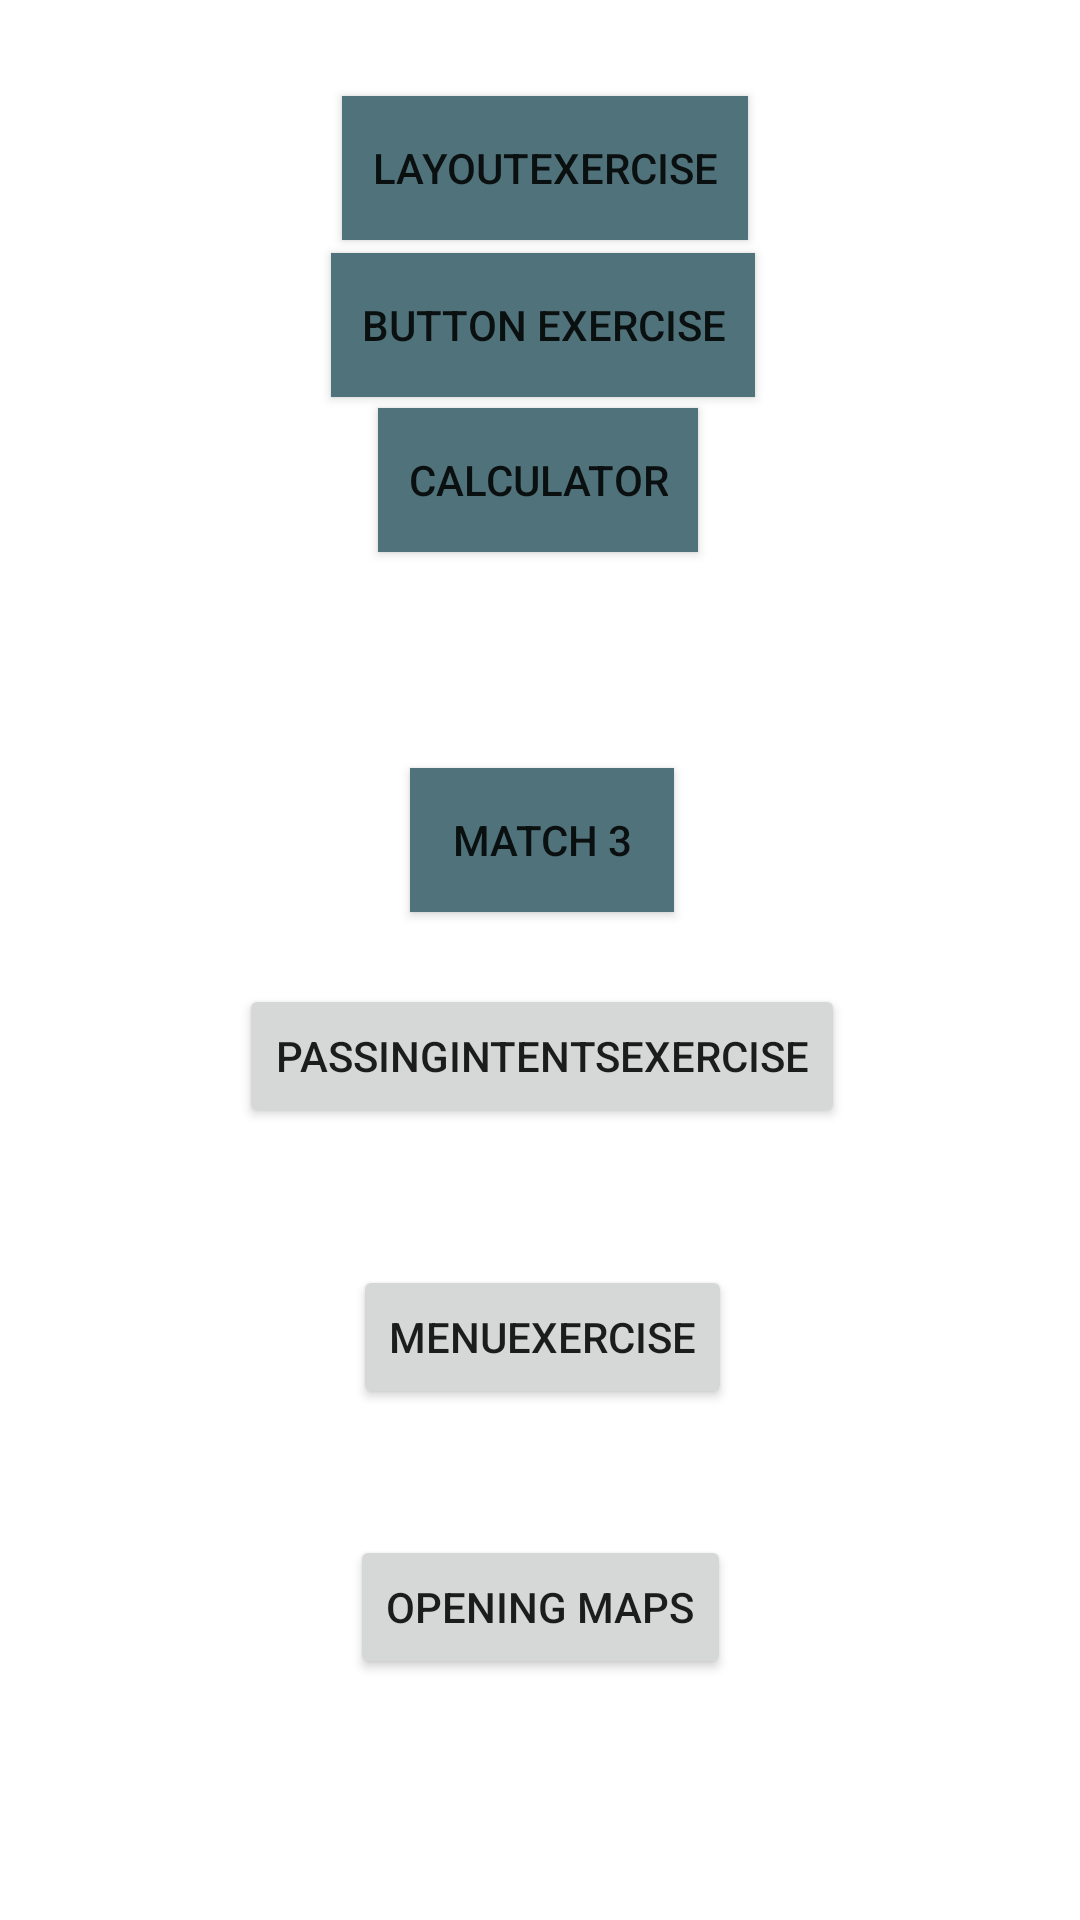

Android layout source for this screen:
<!-- AndroidManifest.xml: application theme Theme.AndroidProjectCollection -->
<!-- res/layout/activity_main.xml -->
<?xml version="1.0" encoding="utf-8"?>
<androidx.constraintlayout.widget.ConstraintLayout xmlns:android="http://schemas.android.com/apk/res/android"
    xmlns:app="http://schemas.android.com/apk/res-auto"
    xmlns:tools="http://schemas.android.com/tools"
    android:layout_width="match_parent"
    android:layout_height="match_parent"
    tools:context=".MainActivity">

    <Button
        android:id="@+id/btnLayoutExercise"
        android:layout_width="wrap_content"
        android:layout_height="wrap_content"
        android:layout_marginTop="32dp"
        android:background="@color/all"
        android:padding="10dp"
        android:text="@string/layout"
        app:layout_constraintEnd_toEndOf="parent"
        app:layout_constraintHorizontal_bias="0.507"
        app:layout_constraintStart_toStartOf="parent"
        app:layout_constraintTop_toTopOf="parent" />

    <Button
        android:id="@+id/btnButtonExercise"
        android:layout_width="wrap_content"
        android:layout_height="wrap_content"
        android:background="@color/all"
        android:padding="10dp"
        android:text="@string/btnexercise"
        app:layout_constraintBottom_toTopOf="@+id/btnCalculator"
        app:layout_constraintEnd_toEndOf="parent"
        app:layout_constraintHorizontal_bias="0.505"
        app:layout_constraintStart_toStartOf="parent"
        app:layout_constraintTop_toBottomOf="@+id/btnLayoutExercise"
        app:layout_constraintVertical_bias="0.527" />

    <Button
        android:id="@+id/btnMenus"
        android:layout_width="wrap_content"
        android:layout_height="wrap_content"
        android:layout_marginTop="32dp"
        android:text="MenuExercise"
        app:layout_constraintBottom_toBottomOf="parent"
        app:layout_constraintEnd_toEndOf="parent"
        app:layout_constraintHorizontal_bias="0.503"
        app:layout_constraintStart_toStartOf="parent"
        app:layout_constraintTop_toBottomOf="@+id/btnPassingIntentsExercise"
        app:layout_constraintVertical_bias="0.074" />

    <Button
        android:id="@+id/btnCalculator"
        android:layout_width="wrap_content"
        android:layout_height="wrap_content"
        android:layout_marginBottom="72dp"
        android:background="@color/all"
        android:padding="10dp"
        android:text="@string/calculator"
        app:layout_constraintBottom_toTopOf="@+id/btnMatch3"
        app:layout_constraintEnd_toEndOf="parent"
        app:layout_constraintHorizontal_bias="0.498"
        app:layout_constraintStart_toStartOf="parent" />

    <Button
        android:id="@+id/btnMatch3"
        android:layout_width="wrap_content"
        android:layout_height="wrap_content"
        android:layout_marginBottom="336dp"
        android:background="@color/all"
        android:text="@string/Match3"
        app:layout_constraintBottom_toBottomOf="parent"
        app:layout_constraintEnd_toEndOf="parent"
        app:layout_constraintHorizontal_bias="0.503"
        app:layout_constraintStart_toStartOf="parent" />

    <Button
        android:id="@+id/btnPassingIntentsExercise"
        android:layout_width="wrap_content"
        android:layout_height="wrap_content"
        android:layout_marginTop="24dp"
        android:text="@string/PassingIntents"
        app:layout_constraintEnd_toEndOf="parent"
        app:layout_constraintHorizontal_bias="0.505"
        app:layout_constraintStart_toStartOf="parent"
        app:layout_constraintTop_toBottomOf="@+id/btnMatch3" />

    <Button
        android:id="@+id/btnMaps"
        android:layout_width="wrap_content"
        android:layout_height="wrap_content"
        android:text="Opening Maps"
        app:layout_constraintBottom_toBottomOf="parent"
        app:layout_constraintEnd_toEndOf="parent"
        app:layout_constraintHorizontal_bias="0.501"
        app:layout_constraintStart_toStartOf="parent"
        app:layout_constraintTop_toBottomOf="@+id/btnMenus"
        app:layout_constraintVertical_bias="0.344" />

</androidx.constraintlayout.widget.ConstraintLayout>
<!-- resources referenced by this layout -->
<resources>
  <color name="all">#50727B</color>
  <string name="Match3">Match 3</string>
  <string name="PassingIntents">PassingIntentsExercise</string>
  <string name="btnexercise">Button Exercise</string>
  <string name="calculator">Calculator</string>
  <string name="layout">LayoutExercise</string>
  <style name="Theme.AndroidProjectCollection" parent="Theme.MaterialComponents.DayNight">
          
          <item name="colorPrimary">@color/purple_500</item>
          <item name="colorPrimaryVariant">@color/purple_700</item>
          <item name="colorOnPrimary">@color/white</item>
          
          <item name="colorSecondary">@color/teal_200</item>
          <item name="colorSecondaryVariant">@color/teal_700</item>
          <item name="colorOnSecondary">@color/black</item>
          
          <item name="android:statusBarColor">?attr/colorPrimaryVariant</item>
          
      </style>
  <color name="purple_500">#FF6200EE</color>
  <color name="purple_700">#FF3700B3</color>
  <color name="white">#FFFFFFFF</color>
  <color name="teal_200">#FF03DAC5</color>
  <color name="teal_700">#FF018786</color>
  <color name="black">#FF000000</color>
</resources>
